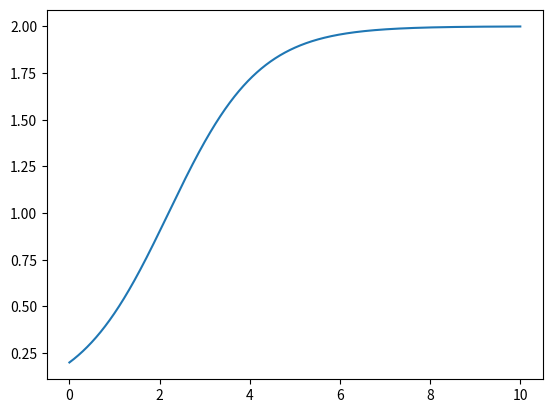

Write Python code to recreate this figure.
#Logistic model commonly used for population growth
import numpy as np
import matplotlib.pyplot as plt
import scipy.integrate as sc
def logist_cont(y,t,r,k):
    return r*y*(1-y/k)
r=1
k=2
t=np.linspace(0,10,10000)
y0=0.2
sol=sc.odeint(logist_cont, y0, t, args=(r, k))
plt.plot(t,sol)
plt.show()
